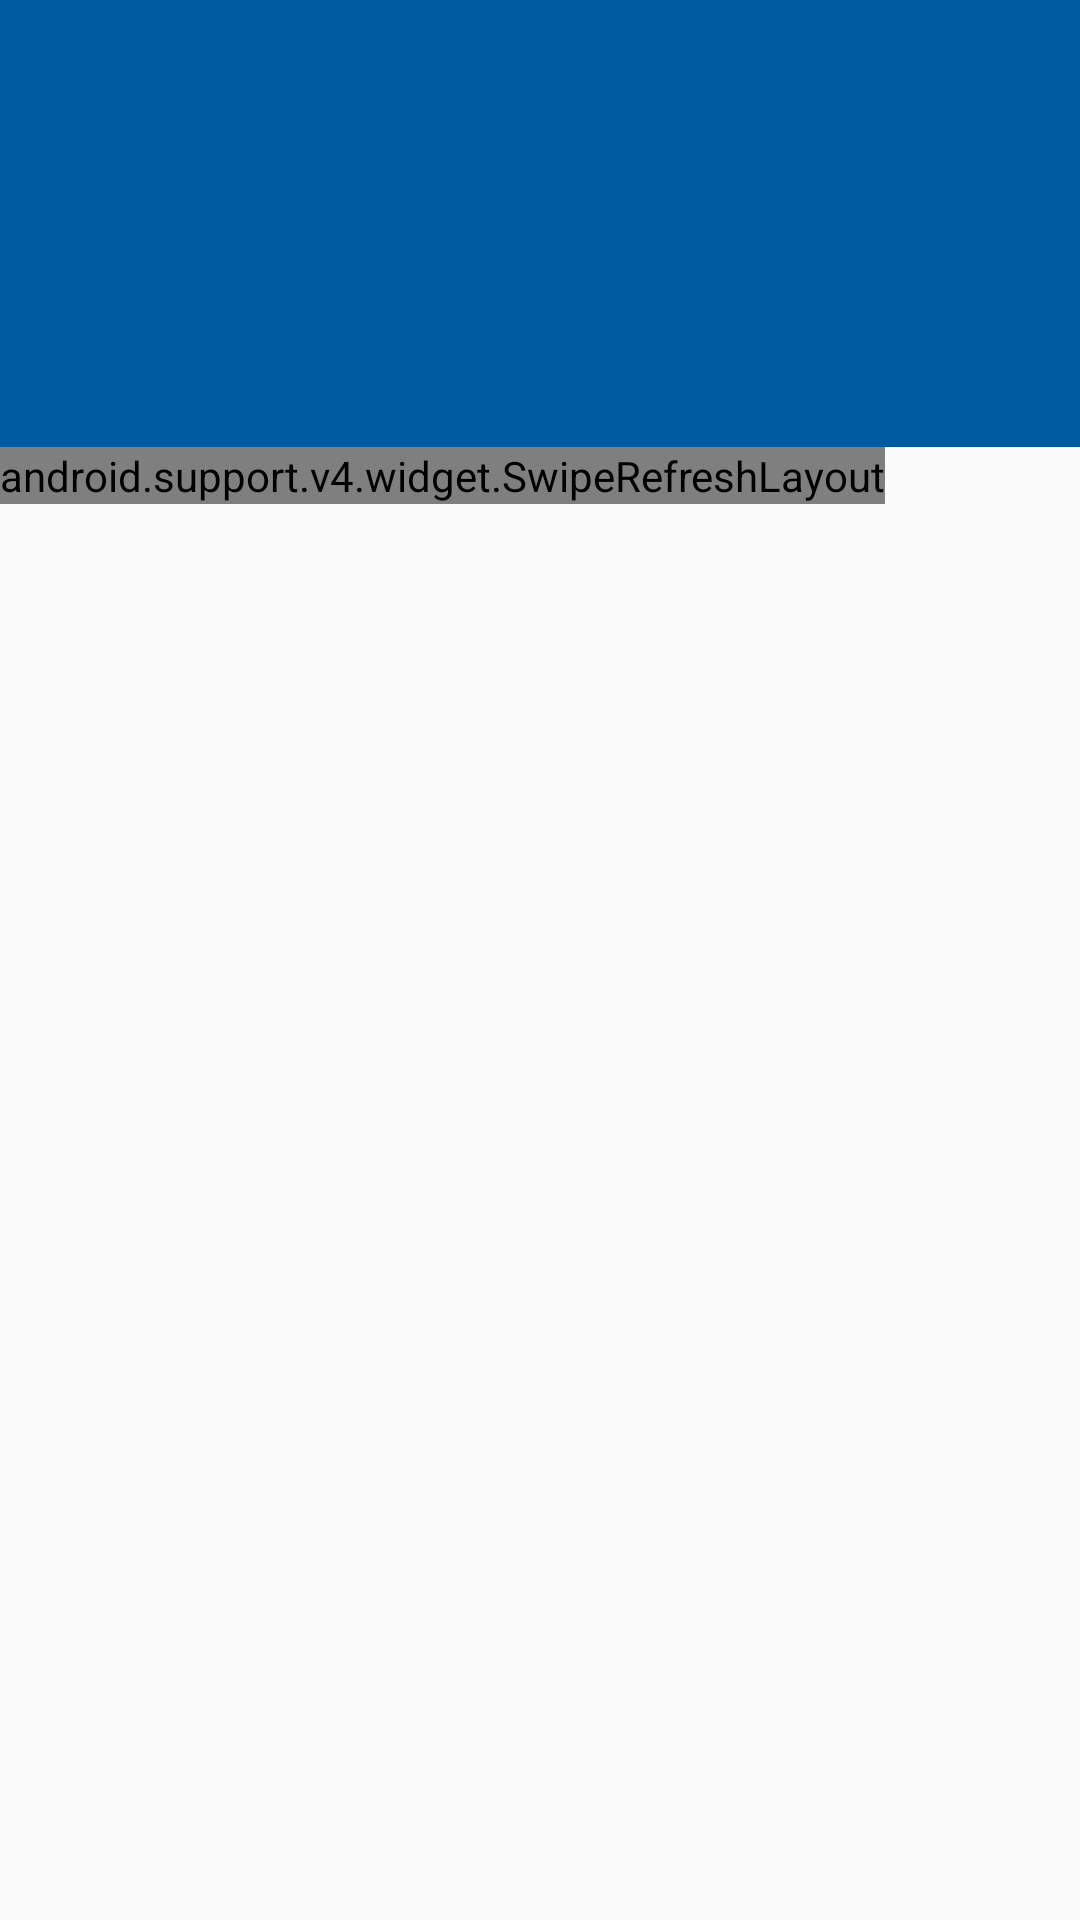

Reconstruct the res/layout file that produces this screen, plus the resources it refers to.
<!-- AndroidManifest.xml: application theme Theme.AppCompat.Light.NoActionBar -->
<!-- res/layout/activity_view_pager.xml -->
<?xml version="1.0" encoding="utf-8"?>
<android.support.design.widget.CoordinatorLayout xmlns:android="http://schemas.android.com/apk/res/android"
    xmlns:app="http://schemas.android.com/apk/res-auto"
    xmlns:tools="http://schemas.android.com/tools"
    android:id="@+id/main_content"
    android:layout_width="match_parent"
    android:layout_height="match_parent"
    android:fitsSystemWindows="true"
    tools:context="com.example.kolot.moxysimpleexample.viewPageActivity.ViewPagerActivity">

    <android.support.design.widget.AppBarLayout
        android:id="@+id/appbar"
        android:layout_width="match_parent"
        android:layout_height="wrap_content"
        android:theme="@style/AppTheme">

        <android.support.design.widget.CollapsingToolbarLayout
            android:layout_width="match_parent"
            android:layout_height="match_parent"
            android:fitsSystemWindows="true"
            app:contentScrim="?colorPrimary"
            android:theme="@style/ThemeOverlay.AppCompat.Dark"
            app:layout_scrollFlags="scroll|exitUntilCollapsed|snap">



                <android.support.constraint.ConstraintLayout
                    android:id="@+id/constrait"
                    android:layout_width="match_parent"
                    android:layout_height="wrap_content">

                    <TextView
                        android:id="@+id/country_name"
                        android:layout_width="wrap_content"
                        android:layout_height="wrap_content"
                        android:layout_marginTop="8dp"
                        android:textColor="#C3C6CA"
                        android:textSize="24sp"
                        app:layout_constraintEnd_toEndOf="parent"
                        app:layout_constraintHorizontal_bias="0.5"
                        app:layout_constraintStart_toStartOf="parent"
                        app:layout_constraintTop_toTopOf="parent" />


                    <TextView
                        android:id="@+id/weather"
                        android:layout_width="wrap_content"
                        android:layout_height="wrap_content"
                        android:layout_gravity="center"
                        android:textColor="#C3C6CA"
                        android:textSize="24sp"

                        app:layout_constraintEnd_toEndOf="parent"
                        app:layout_constraintHorizontal_bias="0.5"
                        app:layout_constraintStart_toStartOf="parent"
                        app:layout_constraintTop_toBottomOf="@+id/relLayout" />

                    <RelativeLayout
                        android:id="@+id/relLayout"
                        android:layout_width="wrap_content"
                        android:layout_height="wrap_content"
                        android:layout_marginEnd="8dp"
                        android:layout_marginStart="8dp"
                        app:layout_constraintBottom_toBottomOf="parent"
                        app:layout_constraintEnd_toEndOf="parent"
                        app:layout_constraintStart_toStartOf="parent"
                        app:layout_constraintTop_toBottomOf="@+id/country_name">

                        <ImageView
                            android:id="@+id/image"
                            android:layout_width="wrap_content"
                            android:layout_height="wrap_content" />

                        <TextView
                            android:id="@+id/temperature"
                            android:layout_width="wrap_content"
                            android:layout_height="wrap_content"
                            android:layout_alignBottom="@id/image"
                            android:layout_alignEnd="@id/image"
                            android:layout_alignRight="@id/image"
                            android:textColor="#f0f0f0"
                            android:textSize="45sp"
                            android:textStyle="bold" />
                        <TextView
                            android:layout_below="@id/temperature"
                            android:layout_width="wrap_content"
                            android:layout_height="wrap_content"
                            android:layout_marginTop="25dp"/>
                    </RelativeLayout>

                </android.support.constraint.ConstraintLayout>


            <android.support.v7.widget.Toolbar
                android:id="@+id/toolbar"
                android:layout_width="match_parent"
                android:layout_height="?attr/actionBarSize"
                android:theme="@style/Theme.AppCompat.Light"

                app:layout_collapseMode="pin" />


        </android.support.design.widget.CollapsingToolbarLayout>

    </android.support.design.widget.AppBarLayout>

    <android.support.v4.widget.SwipeRefreshLayout
        android:id="@+id/swipeRefresh"
        android:layout_width="wrap_content"
        android:layout_height="wrap_content"
        app:layout_behavior="@string/appbar_scrolling_view_behavior">

        <android.support.v7.widget.RecyclerView
            android:id="@+id/recyclerView"
            android:layout_width="match_parent"
            android:layout_height="wrap_content">

        </android.support.v7.widget.RecyclerView>

    </android.support.v4.widget.SwipeRefreshLayout>


</android.support.design.widget.CoordinatorLayout>
<!-- resources referenced by this layout -->
<resources>
  <style name="AppTheme" parent="Theme.AppCompat.Light.DarkActionBar">
          
          <item name="colorPrimary">@color/colorPrimary</item>
          <item name="colorPrimaryDark">@color/colorPrimaryDark</item>
          <item name="colorAccent">@color/colorAccent</item>
      </style>
  <color name="colorPrimary">#005b9f</color>
  <color name="colorPrimaryDark">#005b9f</color>
  <color name="colorAccent">#f0f0f0</color>
</resources>
